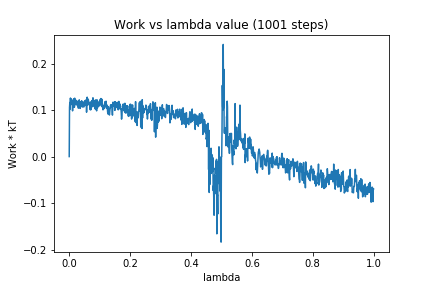

Source data for this figure (header and first rows):
0, 0.0
1, 0.1056
2, 0.1163
3, 0.102
4, 0.1258
5, 0.1111
6, 0.1239
7, 0.1156
8, 0.1188
9, 0.1207
10, 0.1177
11, 0.09829
12, 0.1171
13, 0.1063
14, 0.1234
15, 0.1079
16, 0.1239
17, 0.1061
18, 0.1256
19, 0.1121
20, 0.1178
21, 0.1134
22, 0.1211
23, 0.1109
24, 0.1194
25, 0.1149
26, 0.1155
27, 0.1187
28, 0.1094
29, 0.1183
30, 0.104
31, 0.111
32, 0.1109
33, 0.1219
34, 0.1056
35, 0.1063
36, 0.1036
37, 0.1136
38, 0.1182
39, 0.1078
40, 0.1118
41, 0.1199
42, 0.1079
43, 0.1064
44, 0.1146
45, 0.109
46, 0.1168
47, 0.1069
48, 0.1065
49, 0.1137
50, 0.1188
51, 0.1192
52, 0.1096
53, 0.1204
54, 0.1173
55, 0.1175
56, 0.1222
57, 0.0954
58, 0.1177
59, 0.1276
60, 0.1103
... 940 more rows
